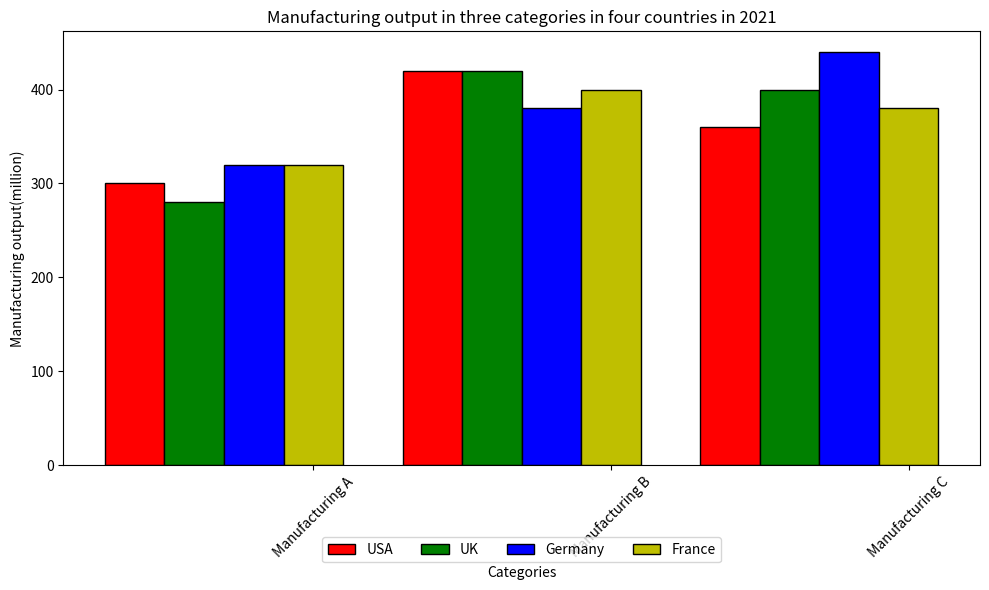

Source code (Python): (Note: this script raises an exception after producing the figure.)

import matplotlib.pyplot as plt
import numpy as np

#Creating figure
fig = plt.figure(figsize=(10, 6))
ax = fig.add_subplot(1, 1, 1)

#Setting data
labels = ['USA', 'UK', 'Germany', 'France']
data = np.array([[300, 420, 360], [280, 420, 400], [320, 380, 440], [320, 400, 380]])

# Setting bar width and color 
bar_width = 0.2
colors = ['r', 'g', 'b', 'y']

# Plotting the bars
for i, label in enumerate(labels):
    x_pos = np.arange(3) + (i - 2) * bar_width
    ax.bar(x_pos, data[i], width=bar_width, color=colors[i], label=label, edgecolor='black')

ax.tick_params(axis='x', rotation=45)
ax.set_ylabel('Manufacturing output(million)')
ax.set_xlabel('Categories')
ax.set_title('Manufacturing output in three categories in four countries in 2021')
ax.set_xticks(np.arange(3) + bar_width)
ax.set_xticklabels(['Manufacturing A', 'Manufacturing B', 'Manufacturing C'])
ax.legend(loc='upper center', bbox_to_anchor=(0.5, -0.15), ncol=4)

# Automatically resize the image by tight_layout()
plt.tight_layout()

# Save the image
plt.savefig('bar chart/png/544.png', dpi=300)

# Clear the current image state
plt.clf()
